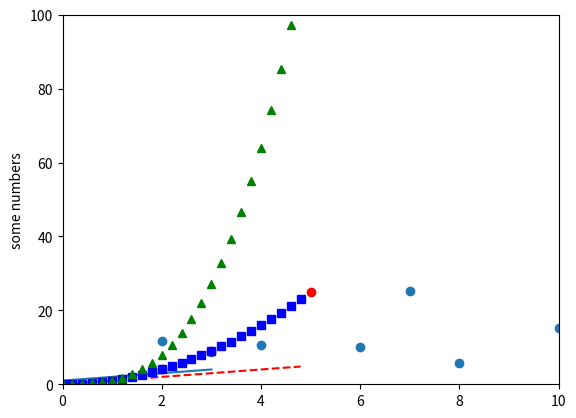

The script that saved this image:
import matplotlib.pyplot as plt

# If you provide a single list or array to plot, matplotlib assumes it is a sequence of y values, 
# and automatically generates the x values for you.
# Since python ranges start with 0, the default x vector has the same length as y but starts with 0; therefore, the x data are [0, 1, 2, 3].
plt.plot([1, 2, 3, 4])
plt.ylabel('some numbers')

# Define the points and drawn as red circles
plt.plot([1,2,3,5], [1,4,9,25], 'ro')

# Define the axis range [xmin, xmax, ymin, ymax]
plt.axis((0,10, 0, 100))
plt.show()

# Draw several lines
import numpy as np
# evenly sampled time at 200ms intervals
t = np.arange(0., 5., 0.2)

# red dashes, blue squares and green triangles
plt.plot(t, t, 'r--', t, t**2, 'bs', t, t**3, 'g^')
plt.show()


## Draw a dataframe 

data = {'a': np.arange(50),
        'c': np.random.randint(0, 50, 50),
        'd': np.random.randn(50)}
data['b'] = data['a'] + 10 * np.random.randn(50)
data['d'] = np.abs(data['d']) * 100

# Accessing data by property names
plt.scatter('a', 'b', data = data)

plt.show()